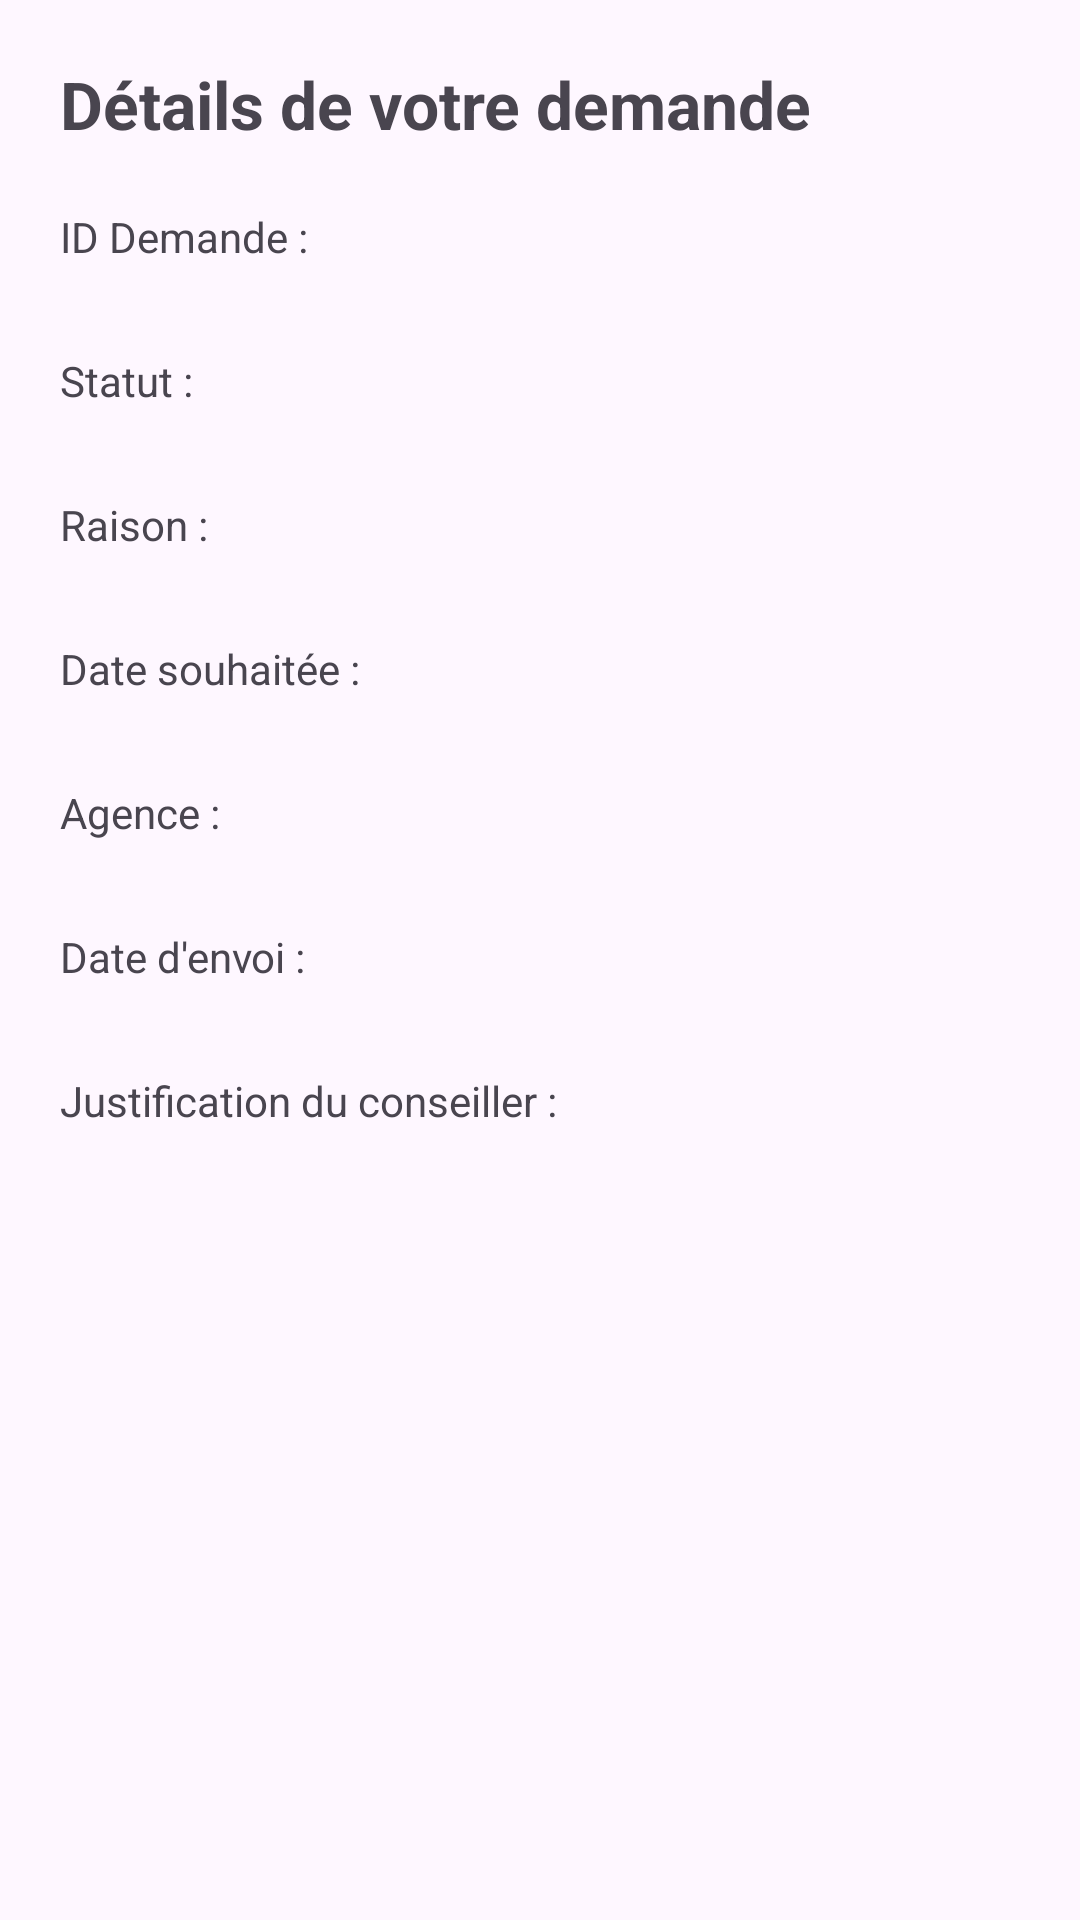

Android layout source for this screen:
<!-- AndroidManifest.xml: application theme Theme.AppRDV -->
<!-- res/layout/activity_my_request.xml -->
<?xml version="1.0" encoding="utf-8"?>
<ScrollView xmlns:android="http://schemas.android.com/apk/res/android"
    android:layout_width="match_parent"
    android:layout_height="match_parent"
    android:padding="20dp">

    <LinearLayout
        android:orientation="vertical"
        android:layout_width="match_parent"
        android:layout_height="wrap_content">

        <TextView
            android:text="Détails de votre demande"
            android:textSize="22sp"
            android:textStyle="bold"
            android:paddingBottom="20dp"
            android:layout_width="wrap_content"
            android:layout_height="wrap_content" />

        
        <TextView
            android:text="ID Demande :"
            android:layout_width="wrap_content"
            android:layout_height="wrap_content" />
        <TextView
            android:id="@+id/tvRequestId"
            android:textStyle="bold"
            android:paddingBottom="10dp"
            android:layout_width="wrap_content"
            android:layout_height="wrap_content" />

        
        <TextView
            android:text="Statut :"
            android:layout_width="wrap_content"
            android:layout_height="wrap_content" />
        <TextView
            android:id="@+id/tvStatus"
            android:paddingBottom="10dp"
            android:layout_width="wrap_content"
            android:layout_height="wrap_content" />

        
        <TextView
            android:text="Raison :"
            android:layout_width="wrap_content"
            android:layout_height="wrap_content" />
        <TextView
            android:id="@+id/tvReason"
            android:paddingBottom="10dp"
            android:layout_width="match_parent"
            android:layout_height="wrap_content" />

        
        <TextView
            android:text="Date souhaitée :"
            android:layout_width="wrap_content"
            android:layout_height="wrap_content" />
        <TextView
            android:id="@+id/tvDesiredDate"
            android:paddingBottom="10dp"
            android:layout_width="wrap_content"
            android:layout_height="wrap_content" />

        
        <TextView
            android:text="Agence :"
            android:layout_width="wrap_content"
            android:layout_height="wrap_content" />
        <TextView
            android:id="@+id/tvAgency"
            android:paddingBottom="10dp"
            android:layout_width="wrap_content"
            android:layout_height="wrap_content" />

        
        <TextView
            android:text="Date d'envoi :"
            android:layout_width="wrap_content"
            android:layout_height="wrap_content" />
        <TextView
            android:id="@+id/tvSendingDate"
            android:paddingBottom="10dp"
            android:layout_width="wrap_content"
            android:layout_height="wrap_content" />

        
        <TextView
            android:text="Justification du conseiller :"
            android:layout_width="wrap_content"
            android:layout_height="wrap_content" />
        <TextView
            android:id="@+id/tvAdvisorJustify"
            android:textStyle="italic"
            android:paddingBottom="20dp"
            android:layout_width="match_parent"
            android:layout_height="wrap_content" />

    </LinearLayout>

</ScrollView>
<!-- resources referenced by this layout -->
<resources>
  <style name="Theme.AppRDV" parent="Base.Theme.AppRDV" />
  <style name="Base.Theme.AppRDV" parent="Theme.Material3.DayNight.NoActionBar">
          
          
      </style>
</resources>
